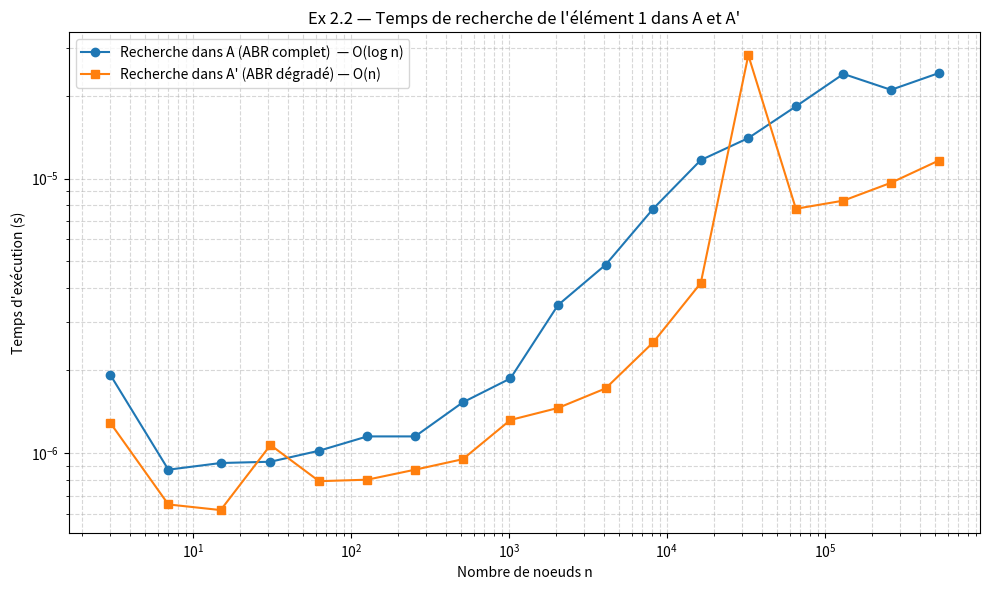

The matplotlib source for this figure:
"""
╔══════════════════════════════════════════════════════════════════════════════╗
║        L3 MIAGE — CAA 2025/2026 — TP2                                       ║
║        EXERCICE 2.2 : Suppression, Insertion et Recherche dans un ABR        ║
╚══════════════════════════════════════════════════════════════════════════════╝

OBJECTIF :
  - Implémenter la recherche et la suppression dans un ABR.
  - Comparer les temps de recherche de l'élément 1 dans :
      · A  : ABR complet à n = 2^(p+1) - 1 noeuds
      · A' : ABR obtenu après la procédure Manipuler-ABR-complet

RAPPEL DES COMPLEXITÉS :
  ┌──────────────────────────────┬─────────────────┐
  │ Opération                    │ Complexité      │
  ├──────────────────────────────┼─────────────────┤
  │ Recherche dans A  (complet)  │ O(log n)        │
  │ Recherche dans A' (dégradé)  │ O(n)            │
  │ Suppression dans ABR         │ O(h)  h=hauteur │
  │ Insertion dans ABR           │ O(h)  h=hauteur │
  └──────────────────────────────┴─────────────────┘
"""

import time
import matplotlib.pyplot as plt


# ==============================================================================
# STRUCTURE DE DONNÉES : Nœud d'un ABR
# ==============================================================================

class Noeud:
    def __init__(self, valeur):
        self.valeur = valeur
        self.gauche = None
        self.droite = None
        self.parent = None   # nécessaire pour la suppression CLRS


# ==============================================================================
# Q1a — INSERTION (reprise de l'Exercice 2.1)
# ==============================================================================
# Algorithme : descente itérative dans l'arbre.
#   - si valeur < noeud courant → aller à gauche
#   - sinon                    → aller à droite
# Complexité : O(h) où h est la hauteur de l'arbre.

def inserer(racine, valeur):
    nouveau = Noeud(valeur)
    parent = None
    courant = racine

    while courant is not None:
        parent = courant
        if valeur < courant.valeur:
            courant = courant.gauche
        else:
            courant = courant.droite

    nouveau.parent = parent

    if parent is None:          # arbre vide
        return nouveau
    elif valeur < parent.valeur:
        parent.gauche = nouveau
    else:
        parent.droite = nouveau

    return racine


# ==============================================================================
# Q1b — RECHERCHE ITÉRATIVE
# ==============================================================================
# Algorithme : même descente que l'insertion, mais on cherche la valeur.
#   - si valeur == noeud courant → trouvé
#   - si valeur <  noeud courant → aller à gauche
#   - si valeur >  noeud courant → aller à droite
#   - si on arrive à None        → absent de l'arbre
#
# Complexité :
#   - ABR complet (hauteur log n) : O(log n)
#   - ABR filiforme (hauteur n-1) : O(n)

def rechercher(racine, valeur):
    courant = racine
    while courant is not None and courant.valeur != valeur:
        if valeur < courant.valeur:
            courant = courant.gauche
        else:
            courant = courant.droite
    return courant   # None si absent, sinon le noeud trouvé


# ==============================================================================
# Q1c — SUPPRESSION (style CLRS)
# ==============================================================================
# Trois cas :
#   CAS 1 : le noeud à supprimer n'a PAS de fils gauche
#            → on le remplace directement par son fils droit (ou None)
#
#   CAS 2 : le noeud à supprimer n'a PAS de fils droit
#            → on le remplace directement par son fils gauche
#
#   CAS 3 : le noeud à supprimer a DEUX fils
#            → on trouve son successeur en ordre (= minimum du sous-arbre droit)
#            → on place le successeur à la place du noeud supprimé
#
# Complexité : O(h)

def _minimum(noeud):
    """Renvoie le noeud de valeur minimale dans le sous-arbre."""
    while noeud.gauche is not None:
        noeud = noeud.gauche
    return noeud


def _transplant(racine, u, v):
    """
    Remplace le sous-arbre enraciné en u par le sous-arbre enraciné en v.
    Met à jour le parent de u pour qu'il pointe vers v.
    Renvoie la (nouvelle) racine.
    """
    if u.parent is None:
        racine = v                          # u était la racine
    elif u is u.parent.gauche:
        u.parent.gauche = v
    else:
        u.parent.droite = v

    if v is not None:
        v.parent = u.parent

    return racine


def supprimer(racine, valeur):
    z = rechercher(racine, valeur)
    if z is None:
        return racine                       # valeur absente, rien à faire

    if z.gauche is None:                    # CAS 1
        racine = _transplant(racine, z, z.droite)

    elif z.droite is None:                  # CAS 2
        racine = _transplant(racine, z, z.gauche)

    else:                                   # CAS 3 : deux fils
        y = _minimum(z.droite)             # successeur en ordre de z
        if y.parent is not z:
            racine = _transplant(racine, y, y.droite)
            y.droite = z.droite
            y.droite.parent = y
        racine = _transplant(racine, z, y)
        y.gauche = z.gauche
        y.gauche.parent = y

    return racine


# ==============================================================================
# UTILITAIRE : Génération du tableau T pour ABR complet (reprise Exercice 2.1)
# ==============================================================================

def generer_tableau_complet(p):
    T = [2 ** p]
    for i in range(p - 1, -1, -1):
        T.append(2 ** i)
        for _ in range(1, 2 ** (p - i)):
            T.append(T[-1] + 2 ** (i + 1))
    return T


def creer_ABR_complet(p):
    """Crée et renvoie un ABR complet à n = 2^(p+1)-1 noeuds."""
    racine = None
    for x in generer_tableau_complet(p):
        racine = inserer(racine, x)
    return racine


# ==============================================================================
# Q2 — MANIPULER-ABR-COMPLET
# ==============================================================================
# Pour i de 2^p jusqu'à 1 (décroissant) :
#   (a) Supprimer i de l'arbre
#   (b) Réinsérer i immédiatement après
#
# EFFET : chaque suppression+réinsertion déplace le noeud vers une feuille,
# car après suppression CLRS (remplacement par le successeur), la réinsertion
# place l'élément à sa position feuille "naturelle" selon le BST.
# L'arbre se DÉGRADE progressivement → devient quasi-filiforme.
#
# Complexité de la procédure complète : O(n²)  (n opérations × O(n) chacune)

def manipuler_ABR_complet(racine, p):
    """
    Applique la procédure delete-insert pour i de 2^p à 1.
    Renvoie la nouvelle racine A'.
    """
    for i in range(2 ** p, 0, -1):
        racine = supprimer(racine, i)
        racine = inserer(racine, i)
    return racine


# ==============================================================================
# UTILITAIRE : Hauteur de l'arbre (pour répondre à la Question b)
# ==============================================================================

def hauteur(racine):
    """Retourne la hauteur de l'arbre (itératif, évite la limite de récursion)."""
    if racine is None:
        return -1
    pile = [(racine, 0)]
    h_max = 0
    while pile:
        noeud, h = pile.pop()
        if h > h_max:
            h_max = h
        if noeud.gauche:
            pile.append((noeud.gauche, h + 1))
        if noeud.droite:
            pile.append((noeud.droite, h + 1))
    return h_max


# ==============================================================================
# Q3 — MESURE DES TEMPS DE RECHERCHE
# ==============================================================================

def temps_recherche(racine, valeur):
    debut = time.perf_counter()
    rechercher(racine, valeur)
    return time.perf_counter() - debut


# ==============================================================================
# Q4 — PROGRAMME PRINCIPAL : tests pour les mêmes p qu'en Exercice 2.1
# ==============================================================================

def main():
    liste_n         = []
    liste_temps_A   = []   # temps de recherche dans A  (ABR complet)
    liste_temps_Ap  = []   # temps de recherche dans A' (après manipulation)
    liste_haut_A    = []
    liste_haut_Ap   = []

    print("=" * 65)
    print("  EXERCICE 2.2 — Recherche de l'élément 1 dans A et A'")
    print("=" * 65)

    p = 1
    while True:
        n = 2 ** (p + 1) - 1

        # --- Construire A (ABR complet) ---
        A = creer_ABR_complet(p)

        # --- Construire A' = manipuler A ---
        Ap = creer_ABR_complet(p)           # copie fraîche
        Ap = manipuler_ABR_complet(Ap, p)

        # --- Mesurer les hauteurs ---
        h_A  = hauteur(A)
        h_Ap = hauteur(Ap)

        # --- Mesurer les temps de recherche de 1 ---
        t_A  = temps_recherche(A, 1)
        t_Ap = temps_recherche(Ap, 1)

        print(f"\np = {p}  |  n = {n}")
        print(f"  Hauteur A  : {h_A:>5}   (théorique : log2(n) = {p})")
        print(f"  Hauteur A' : {h_Ap:>5}   (théorique : n-1 = {n-1})")
        print(f"  Temps recherche(1) dans A  : {t_A:.8f} s")
        print(f"  Temps recherche(1) dans A' : {t_Ap:.8f} s")

        liste_n.append(n)
        liste_temps_A.append(t_A)
        liste_temps_Ap.append(t_Ap)
        liste_haut_A.append(h_A)
        liste_haut_Ap.append(h_Ap)

        # Même critère d'arrêt qu'en Exercice 2.1 (3 minutes sur Creer-ABR-complet)
        # Ici on arrête si la manipulation dépasse 3 minutes (proxy raisonnable)
        if n > 2 ** 18:          # seuil pratique : ajustez selon votre machine
            print("\n[Arrêt] n trop grand pour continuer.")
            break

        p += 1

    # --------------------------------------------------------------------------
    # GRAPHIQUE — Temps de recherche dans A et A' en fonction de n
    # --------------------------------------------------------------------------
    plt.figure(figsize=(10, 6))

    plt.plot(liste_n, liste_temps_A,
             marker='o', label="Recherche dans A (ABR complet)  — O(log n)")
    plt.plot(liste_n, liste_temps_Ap,
             marker='s', label="Recherche dans A' (ABR dégradé) — O(n)")

    plt.xlabel("Nombre de noeuds n")
    plt.ylabel("Temps d'exécution (s)")
    plt.title("Ex 2.2 — Temps de recherche de l'élément 1 dans A et A'")
    plt.xscale("log")
    plt.yscale("log")
    plt.grid(True, which="both", linestyle="--", alpha=0.5)
    plt.legend()
    plt.tight_layout()
    plt.savefig("graphe_exo2_2.png", dpi=140)
    plt.show()
    print("\nGraphique sauvegardé : graphe_exo2_2.png")


# ==============================================================================
# RÉPONSES AUX QUESTIONS ADDITIONNELLES
# ==============================================================================

"""
──────────────────────────────────────────────────────────────────────────────
QUESTION (a) — Dessiner A' pour p = 3

Principe de construction de A' :
  La boucle fait i = 8, 7, 6, 5, 4, 3, 2, 1.
  Chaque delete(i) + insert(i) descend le noeud vers une feuille.
  Après la procédure complète, l'arbre ressemble à une chaîne droite.

  A' pour p=3 (schéma approché) :
                2
               / \
              1   3
                   \
                    4
                     \
                      5
                       \
                        6
                         \
                          7
                           \
                            8
                             \
                              9
                               \  ...jusqu'à 15
  (La structure exacte dépend de l'ordre des suppressions/insertions CLRS,
   mais l'arbre obtenu a bien une hauteur de n-1 = 14 pour p=3.)

──────────────────────────────────────────────────────────────────────────────
QUESTION (b) — Profondeur de A' en général

  Profondeur(A') = n − 1 = 2^(p+1) − 2

  Explication :
    À chaque delete(i) + insert(i), le noeud i est replacé en feuille.
    Les insertions successives dans une structure de plus en plus dégradée
    créent une chaîne croissante vers la droite.
    L'arbre A' est quasi-filiforme : il a la même hauteur qu'un ABR filiforme.

──────────────────────────────────────────────────────────────────────────────
QUESTION (c) — Graphique (voir graphe_exo2_2.png)

  Sur l'échelle log-log :
    · Courbe A  (O(log n)) : quasi-horizontale, temps très faible
    · Courbe A' (O(n))     : droite de pente ≈ 1, monte rapidement

  Les deux courbes s'écartent de plus en plus au fur et à mesure que n grandit.

──────────────────────────────────────────────────────────────────────────────
QUESTION (d) — Discussion pratique vs théorique

  THÉORIE :
    · Recherche dans A  : O(log n)  car hauteur = p = log2(n+1) - 1
    · Recherche dans A' : O(n)      car hauteur = n - 1

  PRATIQUE :
    · Les mesures confirment que A est beaucoup plus rapide que A'.
    · Pour les petits n, les temps sont trop courts pour être mesurés précisément
      (résolution de l'horloge ~1 µs) → courbes bruitées pour petits n.
    · Pour les grands n, l'écart devient très visible :
        - A  : quelques microsecondes (log n comparaisons)
        - A' : temps proportionnel à n (peut prendre des millisecondes)
    · Cela confirme l'importance de maintenir un ABR équilibré.

──────────────────────────────────────────────────────────────────────────────
RÉSUMÉ DE COMPLEXITÉ
  ┌─────────────────────────────────┬─────────────┬─────────────┐
  │ Opération                       │ A (complet) │ A' (dégradé)│
  ├─────────────────────────────────┼─────────────┼─────────────┤
  │ Hauteur                         │ log n       │ n - 1       │
  │ Recherche de l'élément 1        │ O(log n)    │ O(n)        │
  │ Insertion d'un élément          │ O(log n)    │ O(n)        │
  │ Suppression d'un élément        │ O(log n)    │ O(n)        │
  └─────────────────────────────────┴─────────────┴─────────────┘
──────────────────────────────────────────────────────────────────────────────
"""

if __name__ == "__main__":
    main()
